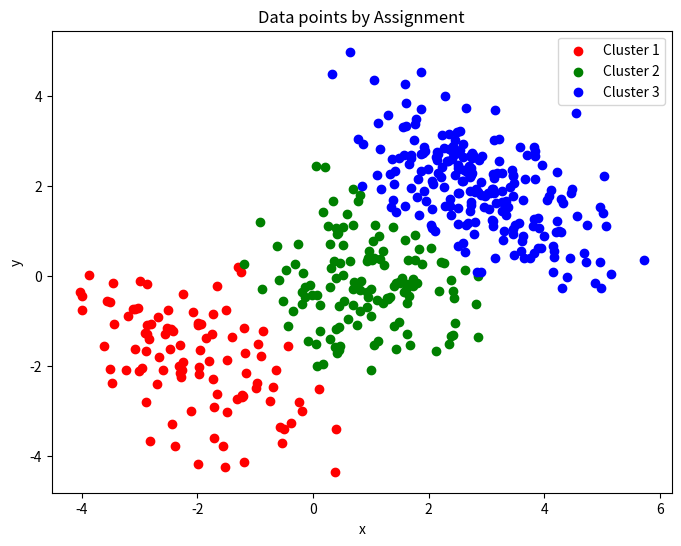

Write the Python code that produced this figure.
import numpy as np
import pandas as pd
import matplotlib.pyplot as plt
from scipy.cluster.vq import kmeans

def km_means(data, number_of_clusters, initail_centroids=None):
    '''
    Given an initial choice of k centroids (or randomly generated), all
    points should be added to the cluster with the nearest centroid.
    Repeat until convergence (no changes):
    - Recalculation of centroids
    - Assignment of all points to the cluster with nearest centorids.

    inputs:
    @data: the datat that should be clustered
    @number_of_clusters: the number of clusters
    @initail_centroides: either the initail is given or they get randomly initalized.

    returns:
    @cluster_assignments: the cluster assignment of each data point
    @centroids: the final centroids of the clusters
    '''

    # Checks , if the initail_centroids are provided explicitly
    if initail_centroids is not None:
        centroids = initail_centroids
    else:
        # Randomly choose the centroids
        random_centroids_indices = np.random.choice(data.shape[0], number_of_clusters, replace=False)
        centroids = data[random_centroids_indices]


    # Iterate until convergence
    while True:

        # Calculate the distance between all points and the centroids
        distances = np.linalg.norm(data[:, np.newaxis] - centroids, axis=2)

        # Assign points to the centroid with the smallest distance
        assignments = np.argmin(distances, axis=1)

        old_centroids = centroids.copy()

        # Calculate the mean of each assignment group
        means = [np.mean(data[assignments == i], axis=0) for i in range(len(centroids))]

        # update the centroids
        centroids = np.array(means)

        # Check for convergence
        if np.array_equal(centroids, old_centroids):
            break


    return assignments, centroids





if __name__ == "__main__":

    # Set the seed for reproducibility
    rng = np.random.default_rng(seed = 1234)

    # Generate data for three clusters
    cl1 = rng.multivariate_normal([-2,-2], [[1,-0.5], [-0.5,1]],size= 100)
    cl2 = rng.multivariate_normal([1,0],[[1,0],[0,1]], size= 150)
    cl3 = rng.multivariate_normal([3,2],[[1,-0.7],[-0.7,1]],size=200)

    # Concatenate the data points from all clusters
    pts = np.concatenate((cl1,cl2,cl3))

    # Perform k-means clustering on the data with 3 clusters
    assignments, centroids = km_means(pts,3)

    df = pd.DataFrame(pts, columns = ['x', 'y'])

    df['cluster'] = assignments

    # Get the unique assignment values
    unique_assignments = np.unique(assignments)

   # Set up colors for each assignment value
    colors = ['red', 'blue', 'green']

    # Get unique assignments
    unique_assignments = df['cluster'].unique()

    # Plot the points with different colors based on assignment value
    plt.figure(figsize=(8, 6))
    for i, assignment in enumerate(unique_assignments):
        subset = df[df['cluster'] == assignment]
        plt.scatter(subset['x'], subset['y'], color=colors[assignment], label=f'Cluster {i + 1}')
        ## COMMENTS: plot also the centroids values for verification
    plt.xlabel('x')
    plt.ylabel('y')
    plt.title('Data points by Assignment')
    plt.legend()
    plt.show()
